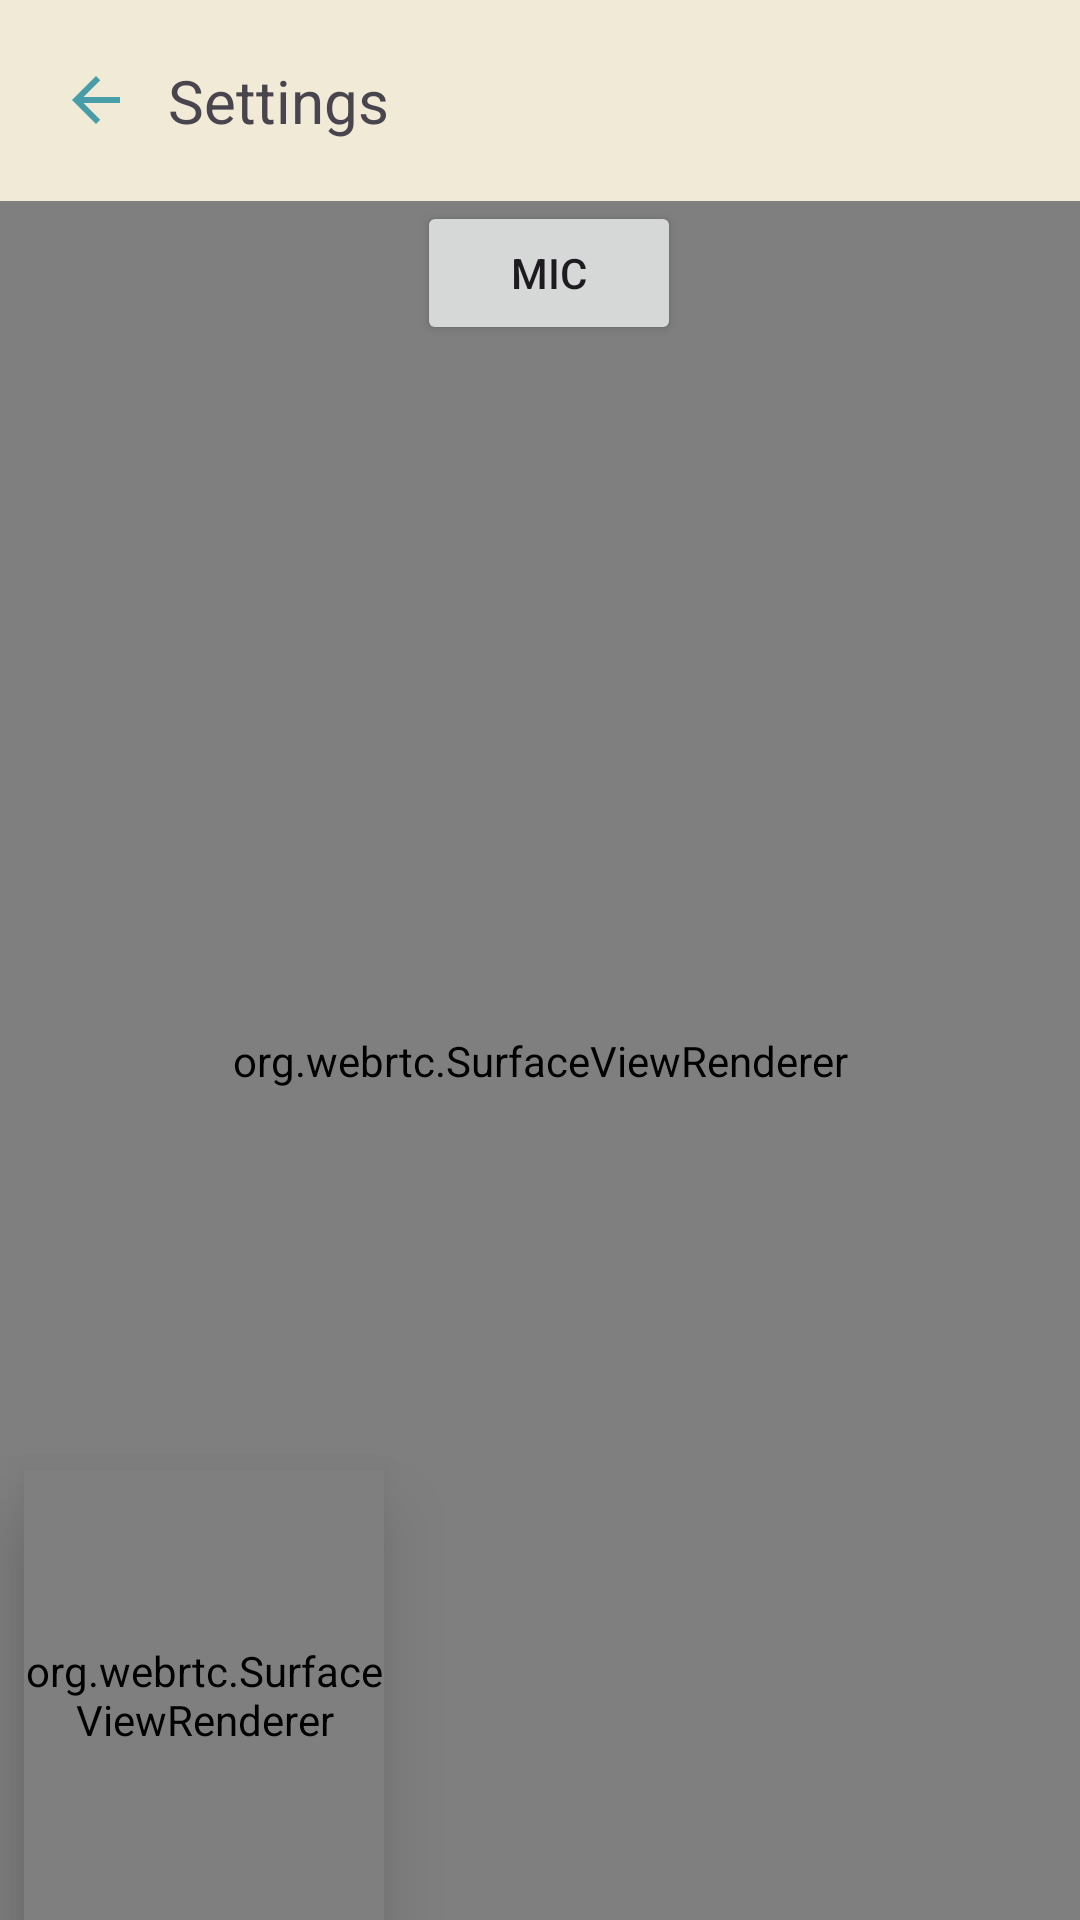

The Android layout XML behind this screen, and the referenced resources:
<!-- AndroidManifest.xml: application theme Theme.LiveChatter -->
<!-- res/layout/activity_video.xml -->
<?xml version="1.0" encoding="utf-8"?>
<androidx.constraintlayout.widget.ConstraintLayout xmlns:android="http://schemas.android.com/apk/res/android"
    xmlns:app="http://schemas.android.com/apk/res-auto"
    xmlns:tools="http://schemas.android.com/tools"
    android:layout_width="match_parent"
    android:layout_height="match_parent"
    tools:context=".VideoActivity">
    <LinearLayout

        android:layout_width="match_parent"
        android:layout_height="match_parent"
        android:gravity="center_vertical"
        android:orientation="vertical"
        app:layout_constraintStart_toStartOf="parent"
        app:layout_constraintTop_toTopOf="parent">

        <include layout="@layout/toolbar_activityies" />


        <androidx.constraintlayout.widget.ConstraintLayout
            android:layout_width="match_parent"
            android:layout_height="match_parent">

            <RelativeLayout
                android:layout_width="match_parent"
                android:id="@+id/callLayout"
                android:visibility="visible"
                android:layout_height="match_parent">
                <org.webrtc.SurfaceViewRenderer
                    android:id="@+id/remote_view"
                    android:layout_width="match_parent"
                    android:layout_height="match_parent" />

                <org.webrtc.SurfaceViewRenderer
                    android:id="@+id/local_view"
                    android:layout_width="120dp"
                    android:layout_height="150dp"
                    android:layout_alignParentBottom="true"
                    android:layout_marginStart="8dp"
                    android:layout_marginTop="8dp"
                    android:layout_marginEnd="8dp"
                    android:elevation="16dp" />

                <Button
                    android:id="@+id/micButton"
                    android:layout_width="wrap_content"
                    android:layout_height="wrap_content"
                    android:layout_alignParentStart="true"
                    android:layout_marginStart="139dp"
                    android:text="mic"
                    app:layout_constraintBottom_toBottomOf="parent"
                    app:layout_constraintTop_toTopOf="parent" />


            </RelativeLayout>


        </androidx.constraintlayout.widget.ConstraintLayout>

    </LinearLayout>





</androidx.constraintlayout.widget.ConstraintLayout>
<!-- res/layout/toolbar_activityies.xml (included above) -->
<?xml version="1.0" encoding="utf-8"?>
<LinearLayout xmlns:android="http://schemas.android.com/apk/res/android"
    android:orientation="horizontal"
    android:layout_width="match_parent"
    android:layout_height="wrap_content"
    android:padding="20dp"
    android:background="@color/pearl_lusta"
    android:gravity="center_vertical"
    android:id="@+id/toolbarHome"

    >

    <ImageView
        android:id="@+id/back"
        android:layout_width="wrap_content"
        android:layout_height="wrap_content"
        android:onClick="back"
        android:src="@drawable/baseline_arrow_back"/>

    <TextView
        android:id="@+id/customBarText"
        android:layout_width="0dp"
        android:layout_height="wrap_content"
        android:layout_weight="1"
        android:textSize="20sp"
        android:layout_marginStart="12dp"
        android:text="Settings"/>

</LinearLayout>
<!-- resources referenced by this layout -->
<resources>
  <color name="pearl_lusta">#F1EAD7</color>
  <!-- drawable baseline_arrow_back (drawable) -->
  <vector android:autoMirrored="true" android:height="24dp"
      android:tint="#489EA8" android:viewportHeight="24"
      android:viewportWidth="24" android:width="24dp" xmlns:android="http://schemas.android.com/apk/res/android">
      <path android:fillColor="@android:color/white" android:pathData="M20,11H7.83l5.59,-5.59L12,4l-8,8 8,8 1.41,-1.41L7.83,13H20v-2z"/>
  </vector>
  <style name="Theme.LiveChatter" parent="Base.Theme.LiveChatter" />
  <style name="Base.Theme.LiveChatter" parent="Theme.Material3.DayNight.NoActionBar">
          
          
      </style>
</resources>
